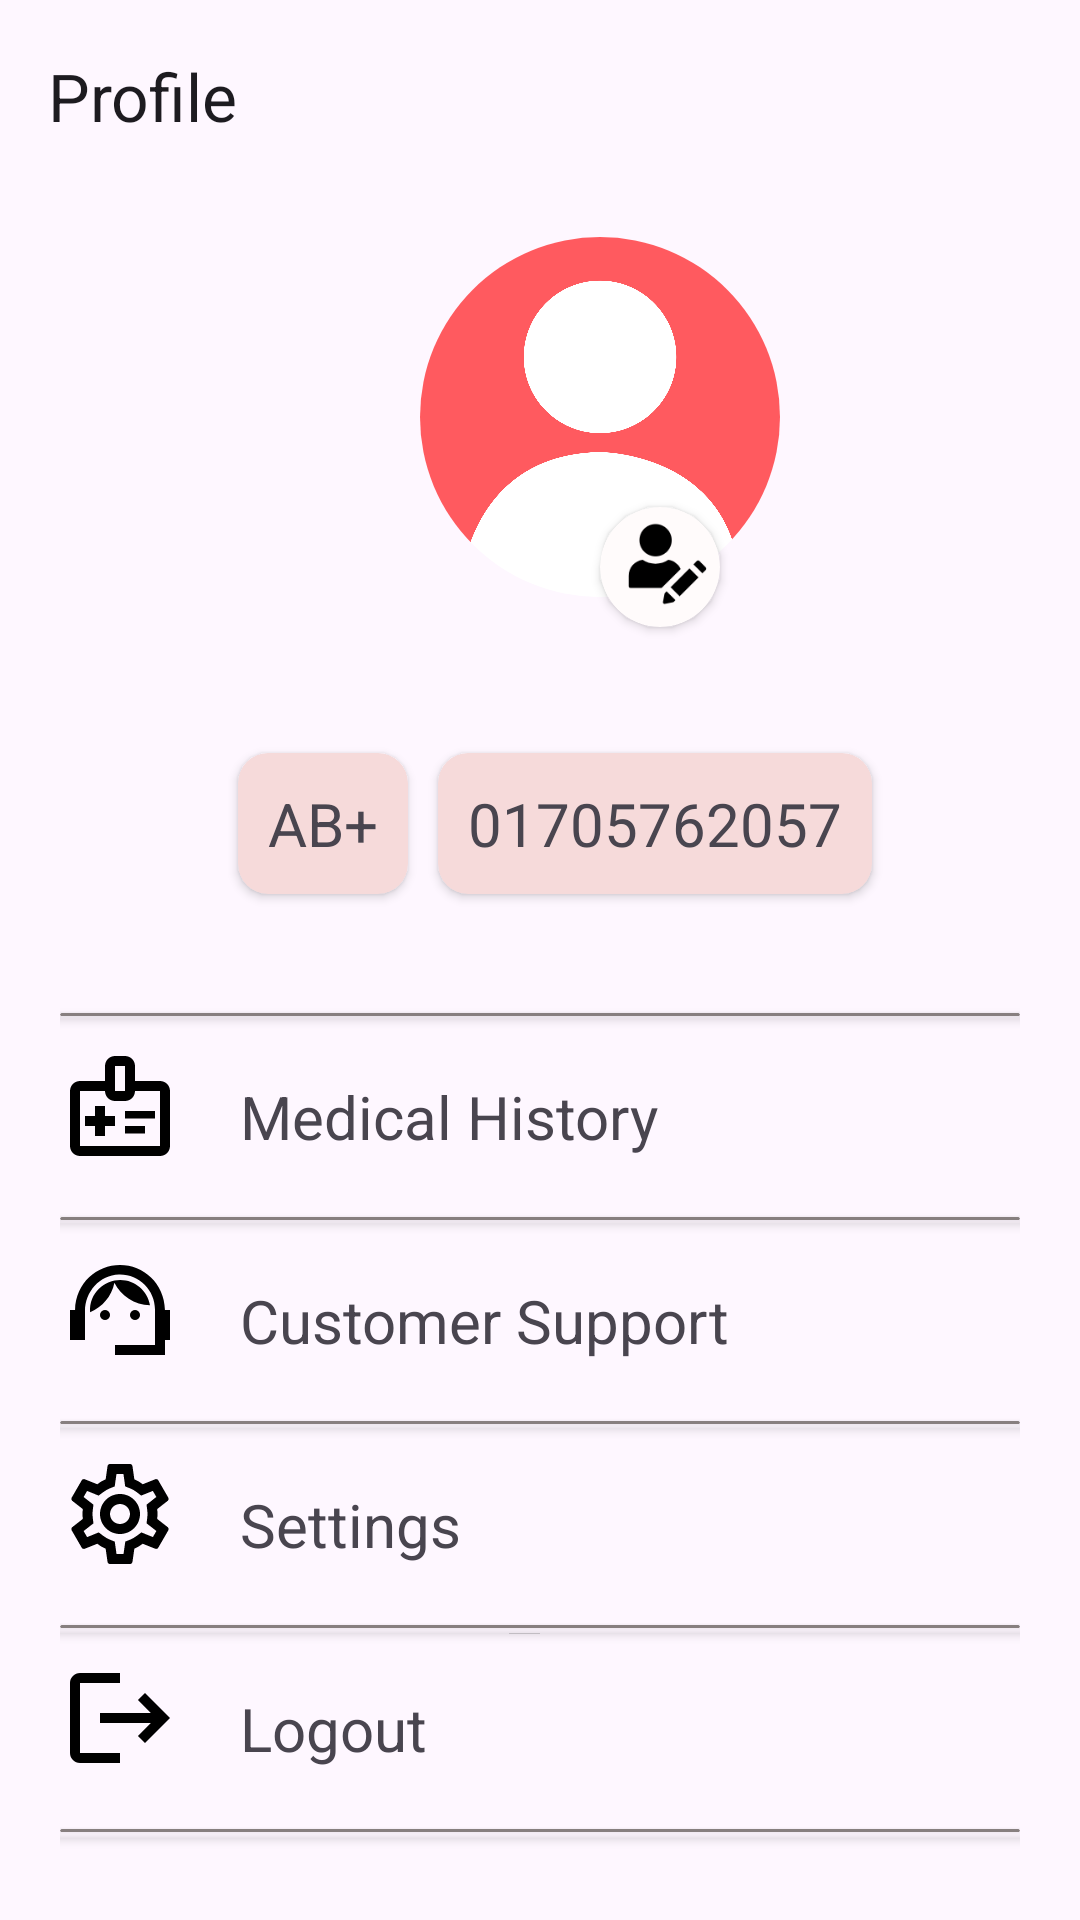

Layout XML and referenced resources for this Android screen:
<!-- AndroidManifest.xml: application theme Theme.JUBloodBank -->
<!-- res/layout/activity_profile.xml -->
<?xml version="1.0" encoding="utf-8"?>
<LinearLayout xmlns:android="http://schemas.android.com/apk/res/android"
    xmlns:app="http://schemas.android.com/apk/res-auto"
    xmlns:tools="http://schemas.android.com/tools"
    android:layout_width="match_parent"
    android:layout_height="match_parent"
    android:orientation="vertical"
    tools:context=".ProfileActivity">

    <androidx.appcompat.widget.Toolbar
        android:id="@+id/requestBack"
        android:layout_width="match_parent"
        android:layout_height="wrap_content"
        app:navigationIcon="@drawable/baseline_arrow_back_ios_24"

        app:title="Profile"

        />
    <FrameLayout
        android:layout_width="match_parent"
        android:layout_height="150dp"

        >
    <ImageView

        android:id="@+id/profileImageView"
        android:layout_width="120dp"
        android:layout_height="120dp"
        android:layout_gravity="top"
        android:layout_marginStart="140dp"
        android:layout_marginTop="15dp"
        android:background="@drawable/circular_profile_pic"
        android:clipToOutline="true"
        android:src="@drawable/img_1"/>

        <androidx.cardview.widget.CardView
            android:layout_width="wrap_content"
            android:layout_height="wrap_content"
            android:layout_marginTop="50dp"
            android:layout_marginStart="40dp"
            android:layout_gravity="center"
            app:cardCornerRadius="20dp"
            android:backgroundTint="#FFFBFB"
            >
        <ImageView
            android:id="@+id/editprofile"


            android:paddingLeft="5dp"
            android:paddingTop="5dp"


            android:layout_width="40dp"
            android:layout_height="40dp"
            android:src="@drawable/editprofile" />
        </androidx.cardview.widget.CardView>
    </FrameLayout>
    <LinearLayout
        android:layout_width="match_parent"
        android:layout_height="wrap_content"
        android:gravity="center"
        >
    <TextView
        android:id="@+id/personName"
        android:layout_width="wrap_content"
        android:layout_height="wrap_content"
        android:text=""
        android:gravity="center"
        android:layout_gravity="center"
        android:textSize="20sp"
        android:textStyle="bold"
        />



    </LinearLayout>
    <LinearLayout
        android:layout_width="match_parent"
        android:layout_height="wrap_content"
        android:gravity="center"
        >
        <androidx.cardview.widget.CardView
            android:layout_width="wrap_content"
            android:layout_height="wrap_content"
            android:backgroundTint="#F6DADA"
            app:cardCornerRadius="10dp"
            android:layout_margin="10dp"
            >
       <TextView
           android:id="@+id/myblood"
           android:layout_width="match_parent"
           android:layout_height="match_parent"
           android:text="AB+"
           android:padding="10dp"
           android:textSize="20sp"
           />
        </androidx.cardview.widget.CardView>
        <androidx.cardview.widget.CardView
            android:layout_width="wrap_content"
            android:layout_height="wrap_content"
            android:backgroundTint="#F6DADA"
            app:cardCornerRadius="10dp"
            >
            <TextView
                android:id="@+id/myphone"
                android:layout_width="match_parent"
                android:layout_height="match_parent"
                android:text="01705762057"
                android:padding="10dp"
                android:textSize="20sp"
                />
        </androidx.cardview.widget.CardView>




    </LinearLayout>
    <LinearLayout
        android:layout_width="match_parent"
        android:layout_height="match_parent"
        android:orientation="vertical"
        android:layout_margin="10dp"
        android:padding="10dp"
        android:gravity="center"
        >

    <androidx.cardview.widget.CardView
        android:layout_width="match_parent"
        android:layout_height="1dp"
        android:layout_marginTop="10dp"
        android:layout_marginBottom="10dp"
        app:cardBackgroundColor="#877F7F" />

    <LinearLayout
        android:id="@+id/history"
        android:layout_width="match_parent"
        android:layout_height="wrap_content"
        android:orientation="horizontal">

        <ImageView
            android:layout_width="wrap_content"
            android:layout_height="wrap_content"
            android:src="@drawable/outline_medical_information_24"
            />
        <TextView
            android:layout_width="match_parent"
            android:layout_height="wrap_content"
            android:text="Medical History"
            android:textSize="20sp"

            android:layout_marginStart="10dp"
            android:padding="10dp"
            />

    </LinearLayout>
    <androidx.cardview.widget.CardView
        android:layout_width="match_parent"
        android:layout_height="1dp"
        android:layout_marginTop="10dp"
        android:layout_marginBottom="10dp"
        app:cardBackgroundColor="#877F7F" />
    <LinearLayout
        android:id="@+id/support"
        android:layout_width="match_parent"
        android:layout_height="wrap_content"
        android:orientation="horizontal">

        <ImageView
            android:layout_width="wrap_content"
            android:layout_height="wrap_content"
            android:src="@drawable/sharp_support_agent_24"
            />
        <TextView

            android:layout_width="match_parent"
            android:layout_height="wrap_content"
            android:text="Customer Support"
            android:textSize="20sp"

            android:layout_marginStart="10dp"
            android:padding="10dp"
            />

    </LinearLayout>
    <androidx.cardview.widget.CardView
        android:layout_width="match_parent"
        android:layout_height="1dp"
        android:layout_marginTop="10dp"
        android:layout_marginBottom="10dp"
        app:cardBackgroundColor="#877F7F" />

    <LinearLayout
        android:id="@+id/settings"
        android:layout_width="match_parent"
        android:layout_height="wrap_content"
        android:orientation="horizontal">

        <ImageView
            android:layout_width="wrap_content"
            android:layout_height="wrap_content"
            android:src="@drawable/outline_settings_24"
            />
        <TextView
            android:layout_width="match_parent"
            android:layout_height="wrap_content"
            android:text="Settings"
            android:textSize="20sp"

            android:layout_marginStart="10dp"
            android:padding="10dp"
            />

    </LinearLayout>

    <androidx.cardview.widget.CardView
        android:layout_width="match_parent"
        android:layout_height="1dp"
        android:layout_marginTop="10dp"
        android:layout_marginBottom="10dp"
        app:cardBackgroundColor="#877F7F" />

    <LinearLayout
        android:id="@+id/logout"
        android:layout_width="match_parent"
        android:layout_height="wrap_content"
        android:orientation="horizontal">

        <ImageView
            android:layout_width="wrap_content"
            android:layout_height="wrap_content"
            android:src="@drawable/baseline_logout_24"
            />
        <TextView
            android:layout_width="match_parent"
            android:layout_height="wrap_content"
            android:text="Logout"
            android:textSize="20sp"

            android:layout_marginStart="10dp"
            android:padding="10dp"
            />

    </LinearLayout>
    <androidx.cardview.widget.CardView
        android:layout_width="match_parent"
        android:layout_height="1dp"
        android:layout_marginTop="10dp"
        android:layout_marginBottom="10dp"
        app:cardBackgroundColor="#877F7F" />

    </LinearLayout>

</LinearLayout>
<!-- resources referenced by this layout -->
<resources>
  <!-- drawable baseline_logout_24 (drawable) -->
  <vector android:autoMirrored="true" android:height="40dp"
      android:tint="#000000" android:viewportHeight="24"
      android:viewportWidth="24" android:width="40dp" xmlns:android="http://schemas.android.com/apk/res/android">
      <path android:fillColor="@android:color/white" android:pathData="M17,7l-1.41,1.41L18.17,11H8v2h10.17l-2.58,2.58L17,17l5,-5zM4,5h8V3H4c-1.1,0 -2,0.9 -2,2v14c0,1.1 0.9,2 2,2h8v-2H4V5z"/>
  </vector>
  <!-- drawable circular_profile_pic (drawable) -->
  <?xml version="1.0" encoding="utf-8"?>
  <shape xmlns:android="http://schemas.android.com/apk/res/android">
      <solid android:color="@android:color/white" />
      <corners android:radius="200dp" /> 
  </shape>
  <!-- drawable editprofile: png bitmap (drawable, 2260 bytes) -->
  <!-- drawable img_1: png bitmap (drawable, 19102 bytes) -->
  <!-- drawable outline_medical_information_24 (drawable) -->
  <vector android:height="40dp" android:tint="#000000"
      android:viewportHeight="24" android:viewportWidth="24"
      android:width="40dp" xmlns:android="http://schemas.android.com/apk/res/android">
      <path android:fillColor="@android:color/white" android:pathData="M20,7h-5V4c0,-1.1 -0.9,-2 -2,-2h-2C9.9,2 9,2.9 9,4v3H4C2.9,7 2,7.9 2,9v11c0,1.1 0.9,2 2,2h16c1.1,0 2,-0.9 2,-2V9C22,7.9 21.1,7 20,7zM11,4h2v5h-2V4zM20,20H4V9h5c0,1.1 0.9,2 2,2h2c1.1,0 2,-0.9 2,-2h5V20zM11,16H9v2H7v-2H5v-2h2v-2h2v2h2V16zM13,14.5V13h6v1.5H13zM13,17.5V16h4v1.5H13z"/>
  </vector>
  <!-- drawable outline_settings_24: vector/xml drawable (drawable, 2025 chars, omitted) -->
  <!-- drawable sharp_support_agent_24 (drawable) -->
  <vector android:height="40dp" android:tint="#000000"
      android:viewportHeight="24" android:viewportWidth="24"
      android:width="40dp" xmlns:android="http://schemas.android.com/apk/res/android">
      <path android:fillColor="@android:color/white" android:pathData="M9,13m-1,0a1,1 0,1 1,2 0a1,1 0,1 1,-2 0"/>
      <path android:fillColor="@android:color/white" android:pathData="M15,13m-1,0a1,1 0,1 1,2 0a1,1 0,1 1,-2 0"/>
      <path android:fillColor="@android:color/white" android:pathData="M18,11.03C17.52,8.18 15.04,6 12.05,6c-3.03,0 -6.29,2.51 -6.03,6.45c2.47,-1.01 4.33,-3.21 4.86,-5.89C12.19,9.19 14.88,11 18,11.03z"/>
      <path android:fillColor="@android:color/white" android:pathData="M20.99,12C20.88,6.63 16.68,3 12,3c-4.61,0 -8.85,3.53 -8.99,9H2v6h3v-5.81c0,-3.83 2.95,-7.18 6.78,-7.29c3.96,-0.12 7.22,3.06 7.22,7V19h-8v2h10v-3h1v-6H20.99z"/>
  </vector>
  <style name="Theme.JUBloodBank" parent="Base.Theme.JUBloodBank">
          <item name="android:forceDarkAllowed" tools:targetApi="q">false</item>
  
      </style>
  <style name="Base.Theme.JUBloodBank" parent="Theme.Material3.DayNight.NoActionBar">
          
          
          <item name="android:forceDarkAllowed" tools:targetApi="q">false</item>
          <item name="android:statusBarColor">#FF0000</item>
      </style>
</resources>
